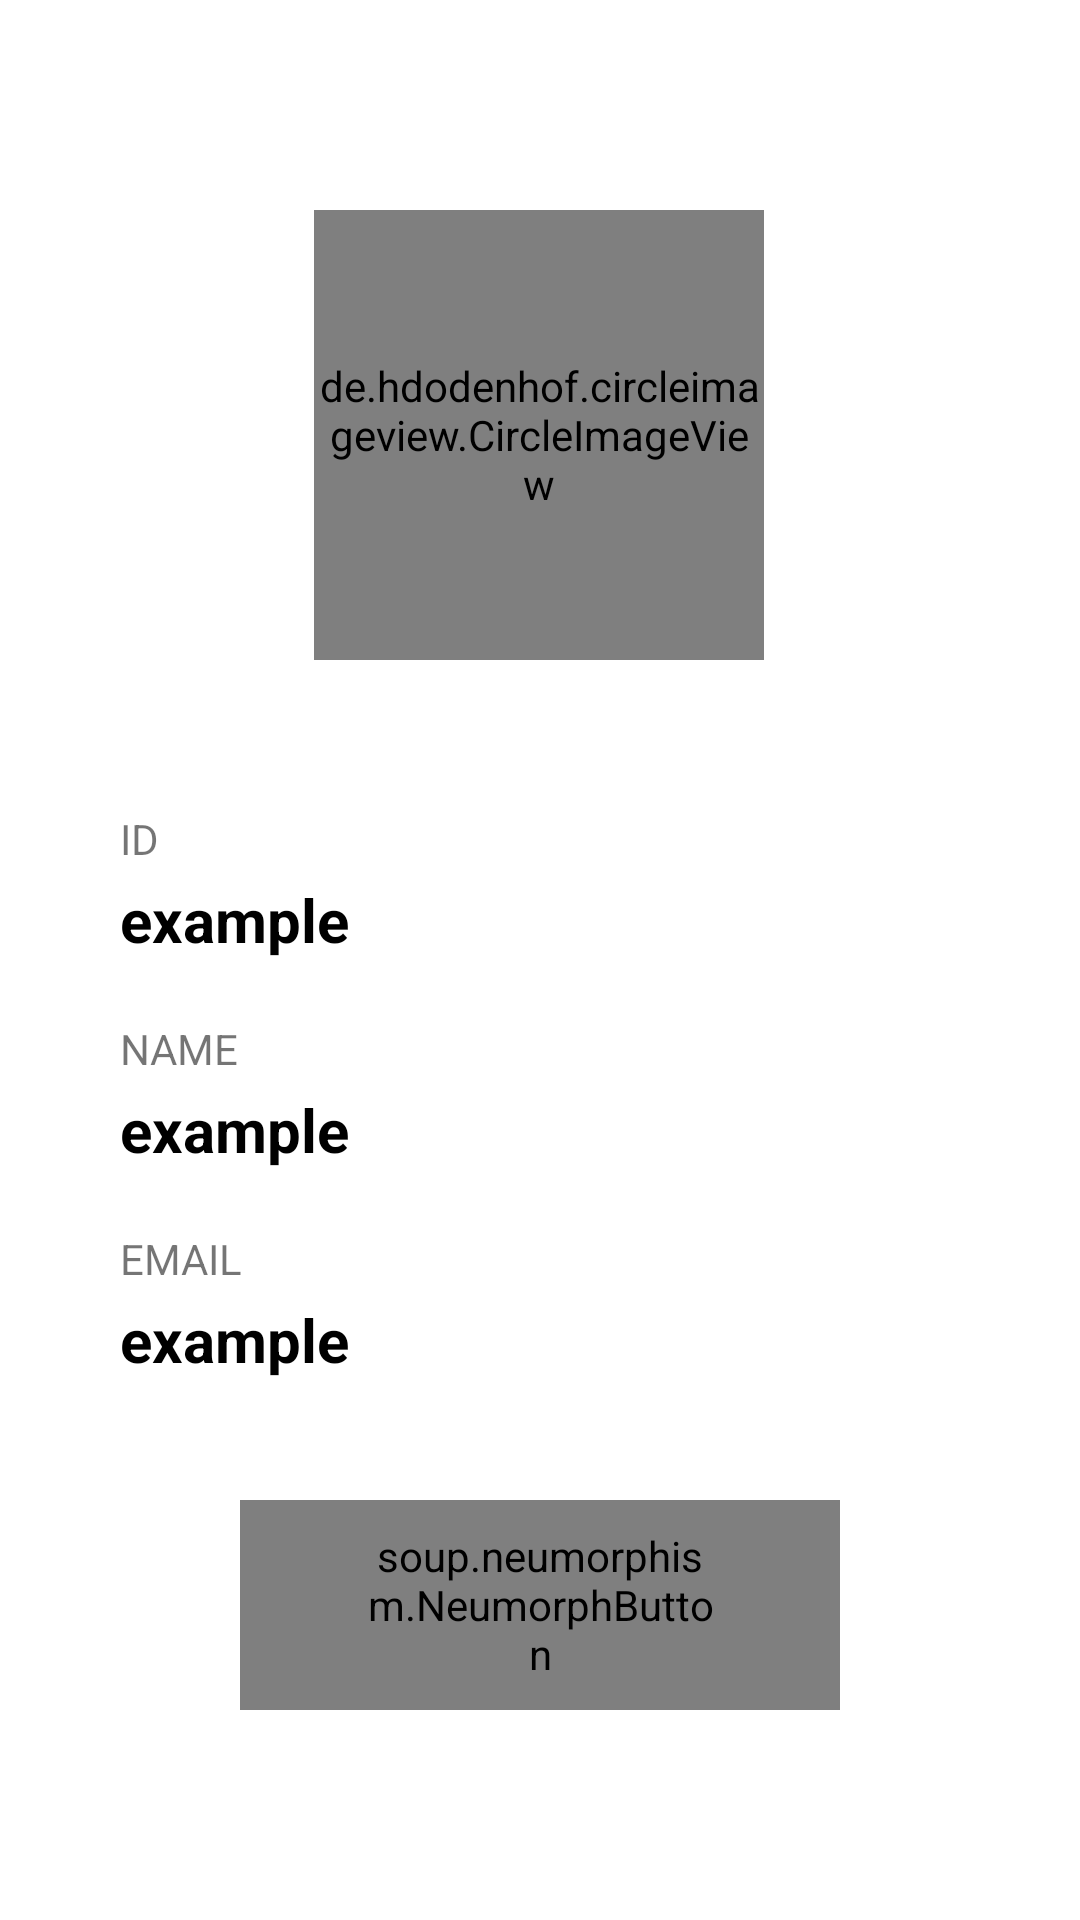

Here is an Android app screen rendered from its layout file. Give the layout XML and the strings, colors and styles it references.
<!-- AndroidManifest.xml: application theme Theme.KotlinSimpleCRUD -->
<!-- res/layout/activity_profil.xml -->
<?xml version="1.0" encoding="utf-8"?>
<androidx.constraintlayout.widget.ConstraintLayout xmlns:android="http://schemas.android.com/apk/res/android"
    xmlns:app="http://schemas.android.com/apk/res-auto"
    xmlns:tools="http://schemas.android.com/tools"
    android:layout_width="match_parent"
    android:layout_height="match_parent"
    tools:context=".ProfileActivity">

    <de.hdodenhof.circleimageview.CircleImageView
        android:id="@+id/profile_image"
        android:layout_width="150dp"
        android:layout_height="150dp"
        android:layout_marginTop="70dp"
        app:layout_constraintEnd_toEndOf="parent"
        app:layout_constraintHorizontal_bias="0.498"
        app:layout_constraintStart_toStartOf="parent"
        app:layout_constraintTop_toTopOf="parent" />

    <TextView
        android:id="@+id/id"
        android:layout_width="wrap_content"
        android:layout_height="wrap_content"
        android:layout_marginStart="40dp"
        android:layout_marginTop="50dp"
        android:text="@string/id"
        app:layout_constraintStart_toStartOf="parent"
        app:layout_constraintTop_toBottomOf="@+id/profile_image" />

    <TextView
        android:id="@+id/id_txt"
        android:layout_width="wrap_content"
        android:layout_height="wrap_content"
        android:layout_marginTop="4dp"
        android:text="@string/example"
        android:textColor="@color/black"
        android:textSize="20sp"
        android:textStyle="bold"
        app:layout_constraintStart_toStartOf="@+id/id"
        app:layout_constraintTop_toBottomOf="@+id/id" />

    <TextView
        android:id="@+id/name"
        android:layout_width="wrap_content"
        android:layout_height="wrap_content"
        android:layout_marginTop="20dp"
        android:text="@string/name"
        app:layout_constraintStart_toStartOf="@+id/id_txt"
        app:layout_constraintTop_toBottomOf="@+id/id_txt" />

    <TextView
        android:id="@+id/name_txt"
        android:layout_width="wrap_content"
        android:layout_height="wrap_content"
        android:layout_marginTop="4dp"
        android:text="@string/example"
        android:textColor="@color/black"
        android:textSize="20sp"
        android:textStyle="bold"
        app:layout_constraintStart_toStartOf="@+id/name"
        app:layout_constraintTop_toBottomOf="@+id/name" />

    <TextView
        android:id="@+id/email"
        android:layout_width="wrap_content"
        android:layout_height="wrap_content"
        android:layout_marginTop="20dp"
        android:text="@string/email_address"
        app:layout_constraintStart_toStartOf="@+id/name_txt"
        app:layout_constraintTop_toBottomOf="@+id/name_txt" />

    <TextView
        android:id="@+id/email_txt"
        android:layout_width="wrap_content"
        android:layout_height="wrap_content"
        android:layout_marginTop="4dp"
        android:text="@string/example"
        android:textColor="@color/black"
        android:textSize="20sp"
        android:textStyle="bold"
        app:layout_constraintStart_toStartOf="@+id/email"
        app:layout_constraintTop_toBottomOf="@+id/email" />

    <soup.neumorphism.NeumorphButton
        android:id="@+id/sign_out_btn"
        android:layout_width="200dp"
        android:layout_height="70dp"
        android:gravity="center"
        android:layout_marginTop="40dp"
        android:paddingStart="40dp"
        android:paddingEnd="40dp"
        android:text="@string/sign_out"
        android:textAllCaps="false"
        app:layout_constraintEnd_toEndOf="parent"
        app:layout_constraintStart_toStartOf="parent"
        app:layout_constraintTop_toBottomOf="@+id/email_txt" />

</androidx.constraintlayout.widget.ConstraintLayout>
<!-- resources referenced by this layout -->
<resources>
  <color name="black">#FF000000</color>
  <string name="email_address">EMAIL</string>
  <string name="example">example</string>
  <string name="id">ID</string>
  <string name="name">NAME</string>
  <string name="sign_out">Sign Out</string>
  <style name="Theme.KotlinSimpleCRUD" parent="Theme.MaterialComponents.DayNight.DarkActionBar">
          
          <item name="colorPrimary">@color/purple_500</item>
          <item name="colorPrimaryVariant">@color/purple_700</item>
          <item name="colorOnPrimary">@color/white</item>
          
          <item name="colorSecondary">@color/teal_200</item>
          <item name="colorSecondaryVariant">@color/teal_700</item>
          <item name="colorOnSecondary">@color/black</item>
          
          <item name="android:statusBarColor" tools:targetApi="l">?attr/colorPrimaryVariant</item>
          
      </style>
  <color name="purple_500">#FF6200EE</color>
  <color name="purple_700">#FF3700B3</color>
  <color name="white">#FFFFFFFF</color>
  <color name="teal_200">#FF03DAC5</color>
  <color name="teal_700">#FF018786</color>
</resources>
